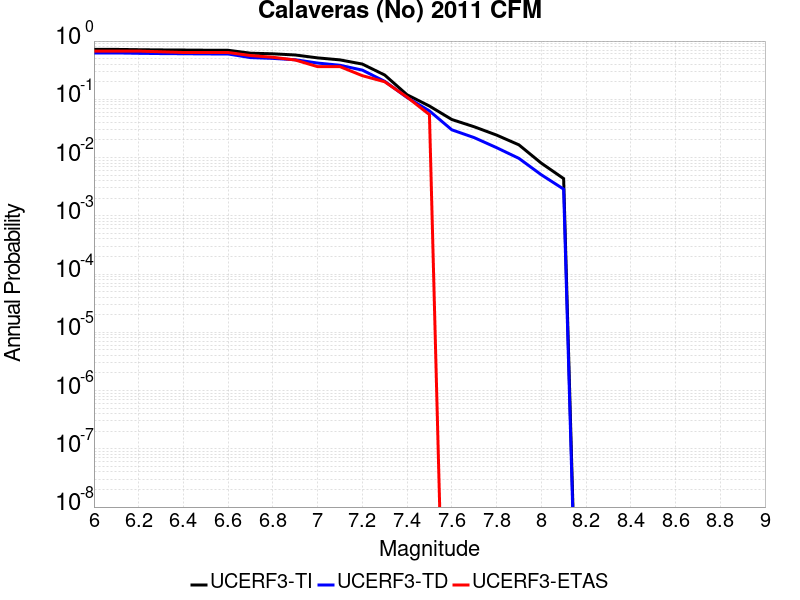

Data behind this chart, as committed beside it:
Magnitude, UCERF3-TI Prob, UCERF3-TD Prob, UCERF3-ETAS Prob
6.0, 0.7193, 0.6253, 0.6727
6.1, 0.7193, 0.6253, 0.6727
6.2, 0.7107, 0.6163, 0.6727
6.3, 0.7044, 0.6096, 0.6545
6.4, 0.701, 0.6061, 0.6364
6.5, 0.6966, 0.6015, 0.6364
6.6, 0.6948, 0.5998, 0.6364
6.7, 0.6192, 0.5202, 0.5636
6.8, 0.6042, 0.504, 0.5273
6.9, 0.5766, 0.4778, 0.4727
7.0, 0.5143, 0.4193, 0.3636
7.1, 0.4753, 0.384, 0.3636
7.2, 0.4026, 0.3171, 0.2545
7.3, 0.2612, 0.2036, 0.2
7.4, 0.1197, 0.1074, 0.1091
7.5, 0.07666, 0.06321, 0.05455
7.6, 0.045, 0.02995, 0.0
7.7, 0.03379, 0.022, 0.0
7.8, 0.02434, 0.0148, 0.0
7.9, 0.01653, 0.009691, 0.0
8.0, 0.008024, 0.00507, 0.0
8.1, 0.004354, 0.002871, 0.0
